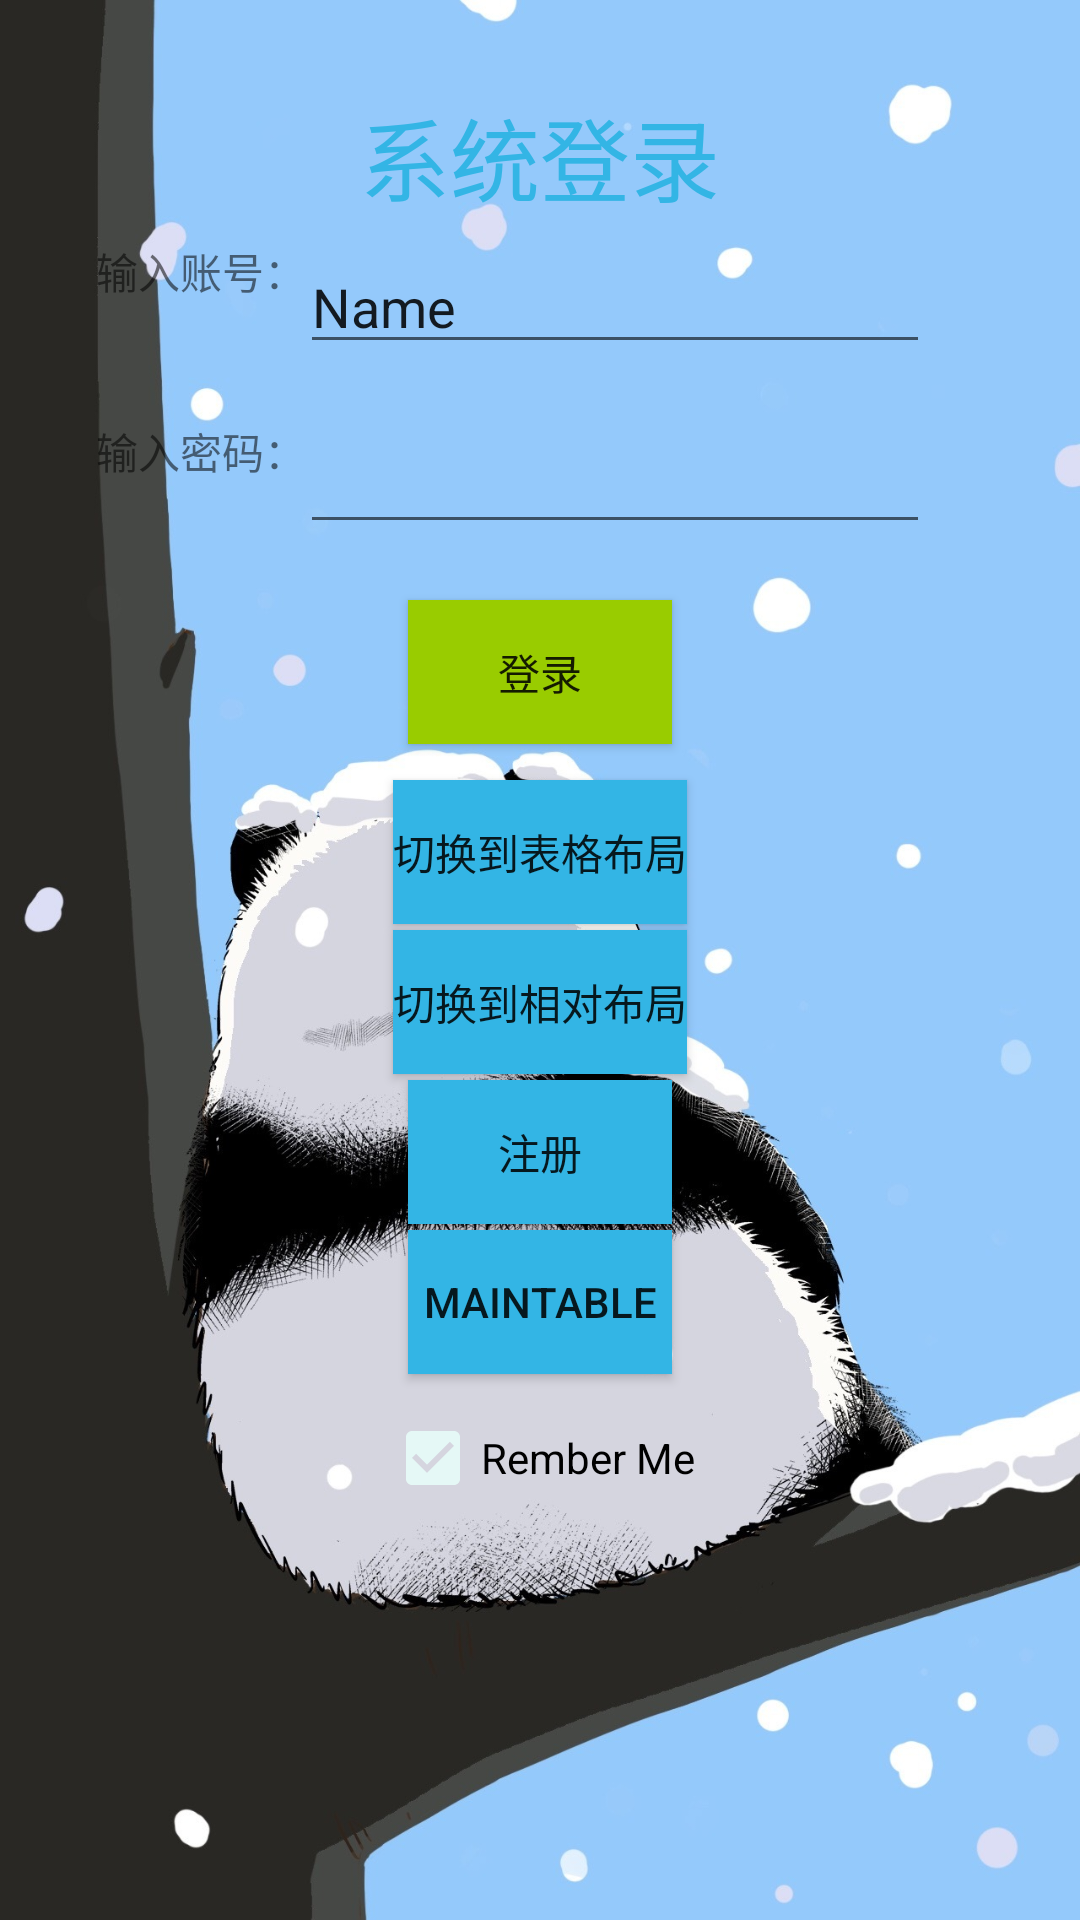

Write the Android layout XML for this screen, with the resource values it uses.
<!-- AndroidManifest.xml: application theme AppTheme -->
<!-- res/layout/activity_main.xml -->
<?xml version="1.0" encoding="utf-8"?>
<androidx.constraintlayout.widget.ConstraintLayout xmlns:android="http://schemas.android.com/apk/res/android"
    xmlns:app="http://schemas.android.com/apk/res-auto"
    xmlns:tools="http://schemas.android.com/tools"
    android:layout_width="match_parent"
    android:layout_height="match_parent"
    android:background="@drawable/background"
    tools:context=".LoginActivity">


    <TextView
        android:layout_width="wrap_content"
        android:layout_height="wrap_content"
        android:layout_marginStart="32dp"
        android:layout_marginTop="30dp"
        android:layout_marginEnd="32dp"
        android:gravity="center_horizontal"
        android:text="@string/sign_in"
        android:textSize="30dp"
        android:textColor="@android:color/holo_blue_light"
        app:layout_constraintEnd_toEndOf="parent"
        app:layout_constraintStart_toStartOf="parent"
        app:layout_constraintTop_toTopOf="parent" />

    <TextView
        android:layout_width="wrap_content"
        android:layout_height="wrap_content"
        android:layout_marginStart="32dp"
        android:layout_marginTop="80dp"
        android:gravity="left"
        android:text="@string/id_name"
        app:layout_constraintStart_toStartOf="parent"
        app:layout_constraintTop_toTopOf="parent" />

    <TextView
        android:layout_width="wrap_content"
        android:layout_height="wrap_content"
        android:layout_marginStart="32dp"
        android:layout_marginTop="140dp"
        android:gravity="left"
        android:text="@string/id_passwd"
        app:layout_constraintStart_toStartOf="parent"
        app:layout_constraintTop_toTopOf="parent" />

    <EditText
        android:id="@+id/editText"
        android:layout_width="wrap_content"
        android:layout_height="wrap_content"
        android:ems="10"
        android:inputType="textPersonName"
        android:text="Name"
        android:layout_marginStart="100dp"
        android:layout_marginTop="80dp"
        android:layout_marginEnd="32dp"
        tools:layout_editor_absoluteX="99dp"
        tools:layout_editor_absoluteY="68dp"
        app:layout_constraintStart_toStartOf="parent"
        app:layout_constraintTop_toTopOf="parent"/>

    <EditText
        android:id="@+id/editText2"
        android:layout_width="wrap_content"
        android:layout_height="wrap_content"
        android:ems="10"
        android:inputType="textPassword"
        android:layout_marginStart="100dp"
        android:layout_marginTop="140dp"
        android:layout_marginEnd="32dp"
        tools:layout_editor_absoluteX="100dp"
        tools:layout_editor_absoluteY="123dp"
        app:layout_constraintStart_toStartOf="parent"
        app:layout_constraintTop_toTopOf="parent"/>

    <Button
        android:id="@+id/submit"
        android:layout_width="wrap_content"
        android:layout_height="wrap_content"
        android:layout_marginTop="200dp"
        android:background="@android:color/holo_green_light"
        android:text="登录"
        app:layout_constraintEnd_toEndOf="parent"
        app:layout_constraintStart_toStartOf="parent"
        app:layout_constraintTop_toTopOf="parent" />

    <Button
        android:id="@+id/changel"
        android:layout_width="wrap_content"
        android:layout_height="wrap_content"
        android:layout_marginTop="260dp"
        android:background="@android:color/holo_blue_light"
        android:text="切换到表格布局"
        app:layout_constraintEnd_toEndOf="parent"
        app:layout_constraintStart_toStartOf="parent"
        app:layout_constraintTop_toTopOf="parent" />

    <Button
        android:id="@+id/changeToRlative"
        android:layout_width="wrap_content"
        android:layout_height="wrap_content"
        android:layout_marginTop="310dp"
        android:background="@android:color/holo_blue_light"
        android:text="切换到相对布局"
        app:layout_constraintEnd_toEndOf="parent"
        app:layout_constraintStart_toStartOf="parent"
        app:layout_constraintTop_toTopOf="parent" />

    <Button
        android:id="@+id/signIn"
        android:layout_width="wrap_content"
        android:layout_height="wrap_content"
        android:layout_marginTop="360dp"
        android:background="@android:color/holo_blue_light"
        android:text="注册"
        app:layout_constraintEnd_toEndOf="parent"
        app:layout_constraintStart_toStartOf="parent"
        app:layout_constraintTop_toTopOf="parent" />


    <Button
        android:id="@+id/maintable"
        android:layout_width="wrap_content"
        android:layout_height="wrap_content"
        android:layout_marginTop="410dp"
        android:background="@android:color/holo_blue_light"
        android:text="maintable"
        app:layout_constraintEnd_toEndOf="parent"
        app:layout_constraintStart_toStartOf="parent"
        app:layout_constraintTop_toTopOf="parent" />

    <CheckBox
        android:id="@+id/rember_me"
        android:layout_marginTop="470dp"
        android:layout_width="wrap_content"
        android:layout_height="wrap_content"
        android:checked="true"
        android:text="Rember Me"
        app:layout_constraintEnd_toEndOf="parent"
        app:layout_constraintStart_toStartOf="parent"
        app:layout_constraintTop_toTopOf="parent" />



</androidx.constraintlayout.widget.ConstraintLayout>
<!-- resources referenced by this layout -->
<resources>
  <!-- drawable background: jpg bitmap (drawable, 199581 bytes) -->
  <string name="id_name">输入账号：</string>
  <string name="id_passwd">输入密码：</string>
  <string name="sign_in">系统登录</string>
  <style name="AppTheme" parent="Theme.AppCompat.Light.DarkActionBar">
          
          <item name="colorPrimary">@color/colorPrimary</item>
          <item name="colorPrimaryDark">@color/colorPrimaryDark</item>
          <item name="colorAccent">@color/colorAccent</item>
      </style>
  <color name="colorPrimary">#A0B9EC</color>
  <color name="colorPrimaryDark">#004B57</color>
  <color name="colorAccent">#E5F8F6</color>
</resources>
